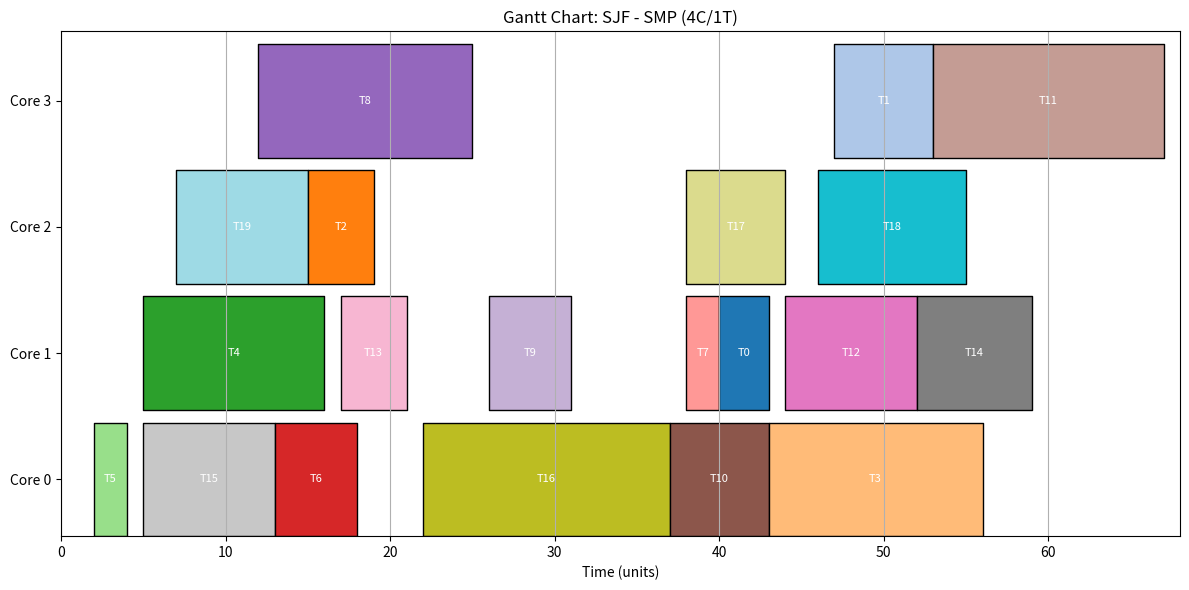

Python code for this plot:
import random
import matplotlib.pyplot as plt
import numpy as np
import pandas as pd
from collections import deque
import seaborn as sns

# --- Task and Core Classes ---
class Task:
    def __init__(self, task_id, arrival_time, execution_time, priority):
        self.id = task_id
        self.arrival_time = arrival_time
        self.execution_time = execution_time
        self.remaining_time = execution_time
        self.priority = priority
        self.start_time = -1
        self.finish_time = -1
        self.assigned_core = -1
        self.is_completed = False
        self.last_run_time = -1

class Core:
    def __init__(self, core_id, threads_per_core):
        self.id = core_id
        self.threads_per_core = threads_per_core
        self.active_tasks = []
        self.busy_time = 0
        self.idle_time = 0
        self.l1_cache_hits = 0
        self.l1_cache_misses = 0

class SharedCache:
    def __init__(self):
        self.hits = 0
        self.misses = 0

    def access(self):
        # Simulate L3 shared cache access (70% hit rate)
        if random.random() < 0.7:
            self.hits += 1
        else:
            self.misses += 1

# --- Task Generation ---
def generate_tasks(n=20, arrival_max=50, exec_min=2, exec_max=15, prio_min=1, prio_max=5):
    """Generate tasks with random arrival times, execution times, and priorities."""
    tasks = []
    for i in range(n):
        arrival = random.randint(0, arrival_max)
        duration = random.randint(exec_min, exec_max)
        priority = random.randint(prio_min, prio_max)
        tasks.append(Task(i, arrival, duration, priority))
    tasks.sort(key=lambda x: x.arrival_time)
    return tasks

# --- Scheduling Algorithms ---
def schedule_task(available_tasks, algorithm, current_time, rr_pointer=None):
    """Select a task based on the scheduling algorithm."""
    if not available_tasks:
        return None
    if algorithm == "RR":
        return available_tasks[rr_pointer % len(available_tasks)] if rr_pointer is not None else available_tasks[0]
    elif algorithm == "Priority":
        return min(available_tasks, key=lambda t: t.priority)
    elif algorithm == "SJF":
        return min(available_tasks, key=lambda t: t.remaining_time)
    return None

# --- Simulation Core ---
def run_simulation(
    num_cores, threads_per_core, algorithm, architecture="SMP", time_quantum=2, task_count=20, seed=42, num_threads=None
):
    """
    Simulate a multicore system with specified architecture and thread count.
    Models Intel Core i7-like architecture with 4 cores, 2 threads per core in Multicore configuration.
    """
    random.seed(seed)
    tasks = generate_tasks(task_count)
    cores = [Core(i, threads_per_core) for i in range(num_cores)]
    shared_cache = SharedCache()  # L3 shared cache
    context_switches = 0
    current_time = 0
    finished_tasks = []
    total_threads = num_threads if num_threads is not None else num_cores * threads_per_core
    gantt_log = []  # (task_id, core_id, start, finish)

    # Queue setup: shared for SMP/Multicore, per-core for Cluster
    if architecture == "Cluster":
        task_queues = [deque() for _ in range(num_cores)]
    else:
        task_queues = [deque()]

    next_task_idx = 0
    rr_pointers = [0 for _ in range(num_cores)]
    active_threads = 0

    while len(finished_tasks) < task_count:
        # Task arrival
        while next_task_idx < len(tasks) and tasks[next_task_idx].arrival_time <= current_time:
            task = tasks[next_task_idx]
            if architecture == "Cluster":
                core_id = random.randint(0, num_cores - 1)
                task_queues[core_id].append(task)
            else:
                task_queues[0].append(task)
            next_task_idx += 1

        # Assign tasks to cores
        for core_idx, core in enumerate(cores):
            available_slots = min(threads_per_core - len(core.active_tasks), total_threads - active_threads)
            for _ in range(available_slots):
                queue = task_queues[core_idx] if architecture == "Cluster" else task_queues[0]
                available = [t for t in queue if not t.is_completed and t.arrival_time <= current_time and t.remaining_time > 0]
                if not available:
                    continue
                rr_pointer = rr_pointers[core_idx] if algorithm == "RR" else None
                selected = schedule_task(available, algorithm, current_time, rr_pointer)
                if selected:
                    core.active_tasks.append(selected)
                    selected.assigned_core = core.id
                    if selected.start_time == -1:
                        selected.start_time = current_time
                    selected.last_run_time = current_time
                    queue.remove(selected)
                    context_switches += 1
                    gantt_log.append((selected.id, core.id, current_time, None))
                    active_threads += 1
                    if algorithm == "RR":
                        rr_pointers[core_idx] = (available.index(selected) + 1) % len(available) if available else 0

        # Advance simulation
        for core in cores:
            active_threads_current = len(core.active_tasks)
            core.busy_time += active_threads_current
            core.idle_time += (threads_per_core - active_threads_current)
            tasks_to_remove = []
            for task in core.active_tasks:
                # Simulate L1 cache access (80% hit rate)
                if random.random() < 0.8:
                    core.l1_cache_hits += 1
                else:
                    core.l1_cache_misses += 1
                    shared_cache.access()  # Miss triggers L3 access

                # RR preemption
                if algorithm == "RR" and (current_time - task.last_run_time) >= time_quantum:
                    if architecture == "Cluster":
                        task_queues[core.id].append(task)
                    else:
                        task_queues[0].append(task)
                    tasks_to_remove.append(task)
                    for entry in gantt_log[::-1]:
                        if entry[0] == task.id and entry[1] == core.id and entry[3] is None:
                            gantt_log[gantt_log.index(entry)] = (entry[0], entry[1], entry[2], current_time)
                            break
                    active_threads -= 1
                    continue
                # Execute task
                task.remaining_time -= 1
                if task.remaining_time <= 0:
                    task.finish_time = current_time + 1
                    task.is_completed = True
                    finished_tasks.append(task)
                    tasks_to_remove.append(task)
                    for entry in gantt_log[::-1]:
                        if entry[0] == task.id and entry[1] == core.id and entry[3] is None:
                            gantt_log[gantt_log.index(entry)] = (entry[0], entry[1], entry[2], current_time + 1)
                            break
                    active_threads -= 1
            for task in tasks_to_remove:
                core.active_tasks.remove(task)
                if not task.is_completed:
                    task.last_run_time = current_time + 1

        current_time += 1

    # Finalize Gantt log
    for i, entry in enumerate(gantt_log):
        if entry[3] is None:
            gantt_log[i] = (entry[0], entry[1], entry[2], current_time)

    # Metrics
    total_time = current_time
    cpu_util = sum(core.busy_time for core in cores) / (total_threads * total_time) * 100
    avg_turnaround = sum(t.finish_time - t.arrival_time for t in finished_tasks) / len(finished_tasks)
    throughput = len(finished_tasks) / total_time

    return {
        "architecture": architecture,
        "num_cores": num_cores,
        "threads_per_core": threads_per_core,
        "algorithm": algorithm,
        "cpu_utilization": cpu_util,
        "avg_turnaround": avg_turnaround,
        "throughput": throughput,
        "context_switches": context_switches,
        "total_time": total_time,
        "tasks": finished_tasks,
        "gantt_log": gantt_log,
        "l1_cache_hits": sum(core.l1_cache_hits for core in cores),
        "l1_cache_misses": sum(core.l1_cache_misses for core in cores),
        "l3_cache_hits": shared_cache.hits,
        "l3_cache_misses": shared_cache.misses
    }

# --- Gantt Chart ---
def plot_gantt_chart(gantt_log, num_cores, threads_per_core, algorithm, architecture, filename):
    """Plot a Gantt chart showing task execution on cores."""
    fig, ax = plt.subplots(figsize=(12, 6))
    colors = plt.cm.tab20(np.linspace(0, 1, 20))
    for entry in gantt_log:
        task_id, core_id, start, finish = entry
        ax.broken_barh([(start, finish - start)], (core_id * 10, 9),
                       facecolors=colors[task_id % 20], edgecolors='black')
        ax.text(start + (finish - start) / 2, core_id * 10 + 4.5, f"T{task_id}",
                ha='center', va='center', color='white', fontsize=8)
    ax.set_ylim(0, num_cores * 10)
    ax.set_xlim(0, max(finish for _, _, _, finish in gantt_log) + 1)
    ax.set_xlabel('Time (units)')
    ax.set_yticks([i * 10 + 4.5 for i in range(num_cores)])
    ax.set_yticklabels([f'Core {i}' for i in range(num_cores)])
    ax.set_title(f'Gantt Chart: {algorithm} - {architecture} ({num_cores}C/{threads_per_core}T)')
    ax.grid(True, axis='x')
    plt.tight_layout()
    plt.savefig(filename)
    plt.close()

# --- Excel Export ---
def save_results_to_excel(finished_tasks, algorithm, architecture, num_cores, threads_per_core, filename):
    """Save task metrics to Excel, including actual execution time."""
    df = pd.DataFrame([{
        "Task ID": t.id,
        "Arrival Time": t.arrival_time,
        "Execution Time": t.execution_time,
        "Actual Execution Time": t.finish_time - t.start_time if t.start_time != -1 and t.finish_time != -1 else 0,
        "Start Time": t.start_time,
        "Finish Time": t.finish_time,
        "Assigned Core": t.assigned_core,
        "Priority": t.priority
    } for t in finished_tasks])
    df.to_excel(filename, index=False)

# --- Thread Load Evaluation ---
def evaluate_thread_loads(
    num_cores=4, threads_per_core=2, algorithm="SJF", architecture="Multicore", time_quantum=2, task_count=20, seed=42
):
    """
    Evaluate the 4-core Multicore model with varying thread counts (1, 2, 4, 8).
    Simulates Intel Core i7-like architecture with Hyper-Threading (2 threads per core).
    """
    thread_counts = [1, 2, 4, 8]
    results = []
    for num_threads in thread_counts:
        print(f"Simulating: {architecture} | {num_cores}C/{threads_per_core}T | {num_threads} threads | {algorithm}")
        result = run_simulation(
            num_cores=num_cores,
            threads_per_core=threads_per_core,
            algorithm=algorithm,
            architecture=architecture,
            time_quantum=time_quantum,
            task_count=task_count,
            seed=seed,
            num_threads=num_threads
        )
        results.append({
            "architecture": architecture,
            "num_cores": num_cores,
            "threads_per_core": threads_per_core,
            "num_threads": num_threads,
            "algorithm": algorithm,
            "cpu_utilization": result["cpu_utilization"],
            "total_time": result["total_time"],
            "context_switches": result["context_switches"],
            "l1_cache_hits": result["l1_cache_hits"],
            "l1_cache_misses": result["l1_cache_misses"],
            "l3_cache_hits": result["l3_cache_hits"],
            "l3_cache_misses": result["l3_cache_misses"]
        })
        save_results_to_excel(
            result["tasks"], algorithm, architecture, num_cores, threads_per_core,
            f"results_{architecture}_{algorithm}_{num_cores}C_{num_threads}T.xlsx"
        )
        plot_gantt_chart(result["gantt_log"], num_cores, threads_per_core, algorithm, architecture,
                         f"gantt_{architecture}_{algorithm}_{num_cores}C_{num_threads}T.png")
    df = pd.DataFrame(results)
    df.to_excel(f"thread_load_comparison_{architecture}_{algorithm}.xlsx", index=False)
    print("\nThread Load Summary:")
    print(df)
    plot_thread_load_comparison(results, f"thread_load_{architecture}_{algorithm}.png")
    return results

# --- Comparative Plot ---
def plot_comparative_bar(results, metric, filename):
    """Plot a bar chart comparing architectures and algorithms."""
    df = pd.DataFrame(results)
    plt.figure(figsize=(10, 6))
    sns.barplot(data=df, x="architecture", y=metric, hue="algorithm")
    plt.title(f'Comparison: {metric.replace("_", " ").title()}')
    plt.tight_layout()
    plt.savefig(filename)
    plt.close()

# --- Thread Load Plot ---
def plot_thread_load_comparison(results, filename):
    """Plot execution time vs. thread count for the Multicore architecture."""
    df = pd.DataFrame(results)
    plt.figure(figsize=(10, 6))
    sns.barplot(data=df, x="num_threads", y="total_time", hue="architecture")
    plt.title("Execution Time vs. Thread Count (Multicore, SJF)")
    plt.xlabel("Number of Threads")
    plt.ylabel("Total Execution Time (units)")
    plt.tight_layout()
    plt.savefig(filename)
    plt.close()

# --- Main Evaluation ---
def evaluate_architectures():
    """
    Evaluate SMP, Multicore, and Cluster architectures with different scheduling algorithms.
    Multicore uses 4 cores, 2 threads per core to simulate Intel Core i7 (Nehalem) with Hyper-Threading.
    """
    configs = [
        ("SMP", 4, 1),  # 4 cores, no Hyper-Threading
        ("Multicore", 4, 2),  # 4 cores, 2 threads per core (Intel Core i7-like)
        ("Cluster", 4, 1)  # 4 nodes, distributed queues
    ]
    algorithms = ["SJF", "Priority", "RR"]
    all_results = []
    for arch, cores, threads in configs:
        for algo in algorithms:
            print(f"Simulating: {arch} | {cores}C/{threads}T | {algo}")
            result = run_simulation(
                num_cores=cores,
                threads_per_core=threads,
                algorithm=algo,
                architecture=arch,
                time_quantum=2,
                task_count=20,
                seed=42
            )
            all_results.append({
                "architecture": arch,
                "num_cores": cores,
                "threads_per_core": threads,
                "algorithm": algo,
                "cpu_utilization": result["cpu_utilization"],
                "avg_turnaround": result["avg_turnaround"],
                "throughput": result["throughput"],
                "context_switches": result["context_switches"],
                "l1_cache_hits": result["l1_cache_hits"],
                "l1_cache_misses": result["l1_cache_misses"],
                "l3_cache_hits": result["l3_cache_hits"],
                "l3_cache_misses": result["l3_cache_misses"]
            })
            plot_gantt_chart(result["gantt_log"], cores, threads, algo, arch,
                             f"gantt_{arch}_{algo}_{cores}C_{threads}T.png")
            save_results_to_excel(result["tasks"], algo, arch, cores, threads,
                                  f"results_{arch}_{algo}_{cores}C_{threads}T.xlsx")
        if arch == "Multicore":
            thread_results = evaluate_thread_loads(
                num_cores=cores,
                threads_per_core=threads,
                algorithm="SJF",
                architecture=arch,
                time_quantum=2,
                task_count=20,
                seed=42
            )
            all_results.extend(thread_results)
    print("\nSummary Table:")
    df = pd.DataFrame(all_results)
    print(df)
    for metric in ["cpu_utilization", "avg_turnaround", "throughput", "context_switches"]:
        plot_comparative_bar(all_results, metric, f"compare_{metric}.png")
    df.to_excel("architecture_comparison_summary.xlsx", index=False)
    print("All results exported.")

if __name__ == "__main__":
    try:
        evaluate_architectures()
    except Exception as e:
        print(f"Error during simulation: {e}")
